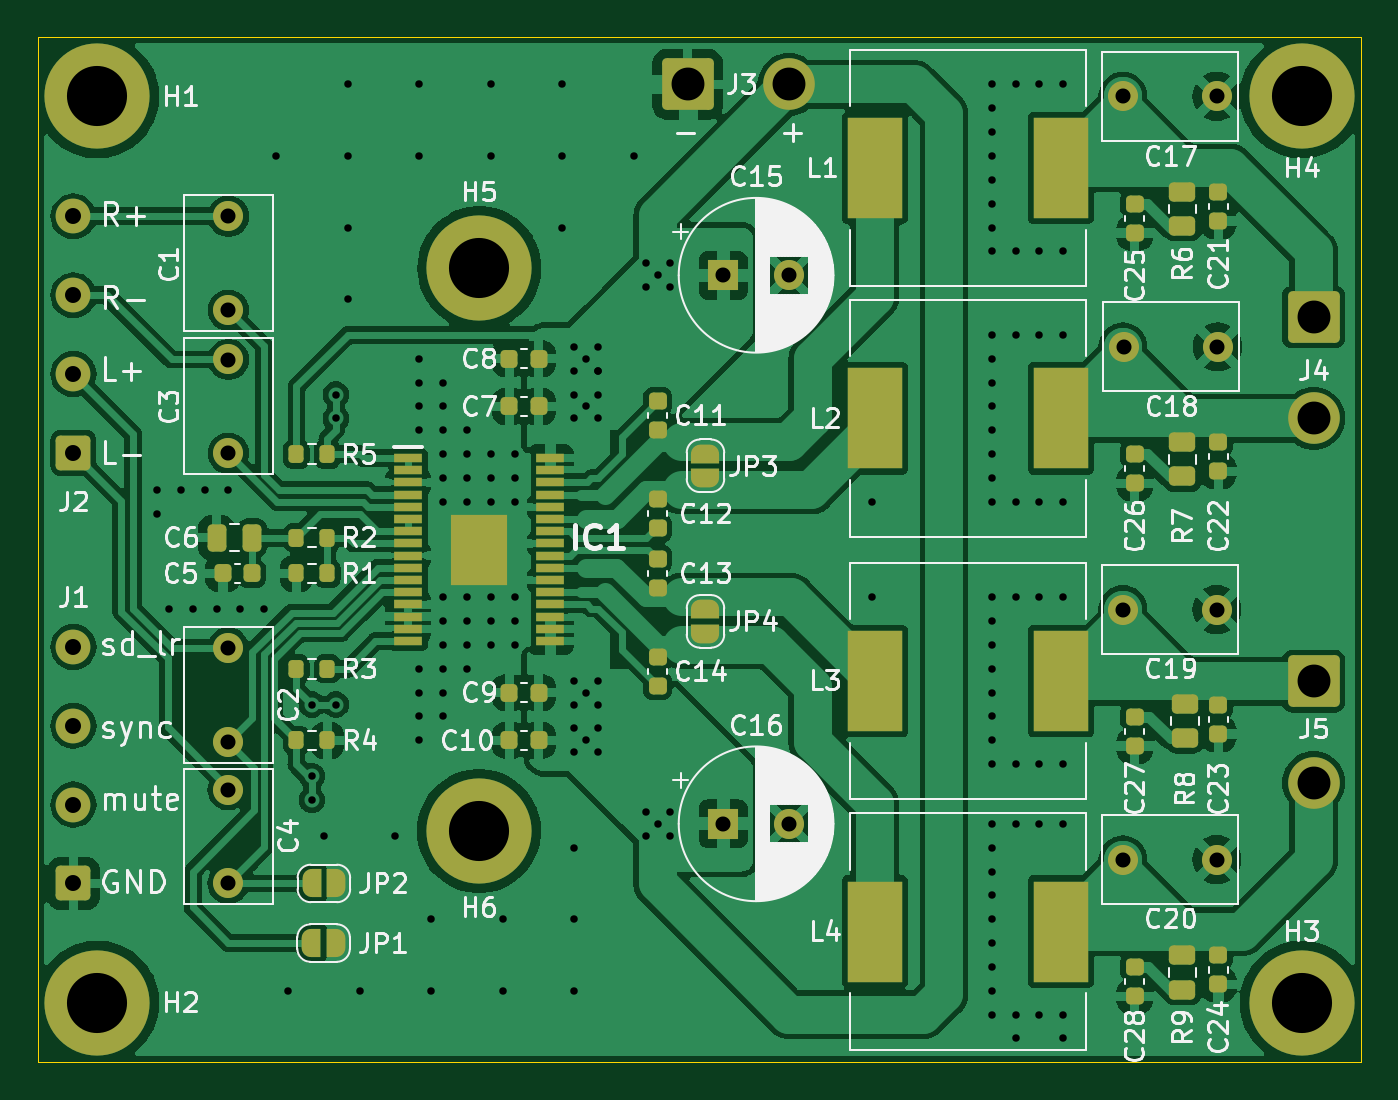
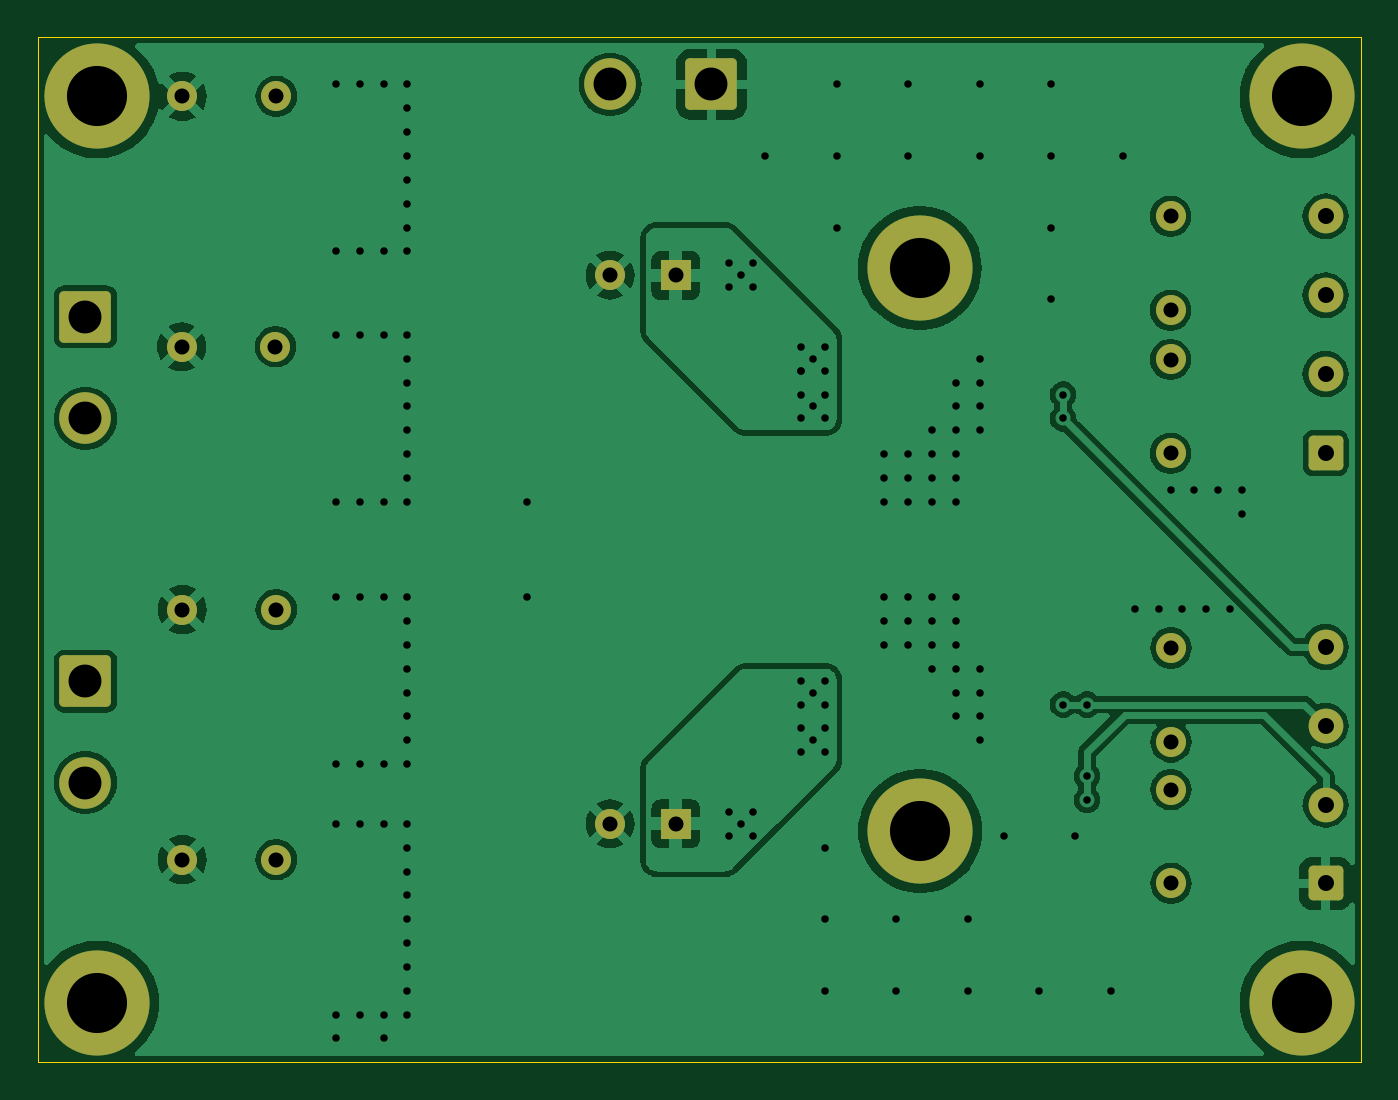
Circuit board: 11 layer files. Board 70.5 x 54.6 mm.
- bottom_copper: tpa3116_amplifier_board-B_Cu.gbr (101577 bytes)
- bottom_mask: tpa3116_amplifier_board-B_Mask.gbr (2935 bytes)
- paste: tpa3116_amplifier_board-B_Paste.gbr (494 bytes)
- bottom_silk: tpa3116_amplifier_board-B_Silkscreen.gbr (495 bytes)
- outline: tpa3116_amplifier_board-Edge_Cuts.gbr (648 bytes)
- top_copper: tpa3116_amplifier_board-F_Cu.gbr (226843 bytes)
- top_mask: tpa3116_amplifier_board-F_Mask.gbr (8287 bytes)
- paste: tpa3116_amplifier_board-F_Paste.gbr (5139 bytes)
- top_silk: tpa3116_amplifier_board-F_Silkscreen.gbr (110535 bytes)
- drill: tpa3116_amplifier_board-NPTH.drl (297 bytes)
- drill: tpa3116_amplifier_board-PTH.drl (3260 bytes)

=== bottom_copper: tpa3116_amplifier_board-B_Cu.gbr (101577 bytes, source omitted) ===
=== bottom_mask: tpa3116_amplifier_board-B_Mask.gbr (2935 bytes, source withheld) ===
=== paste: tpa3116_amplifier_board-B_Paste.gbr ===
%TF.GenerationSoftware,KiCad,Pcbnew,7.0.11+dfsg-1build4*%
%TF.CreationDate,2025-07-13T15:39:34+04:00*%
%TF.ProjectId,tpa3116_amplifier_board,74706133-3131-4365-9f61-6d706c696669,rev?*%
%TF.SameCoordinates,Original*%
%TF.FileFunction,Paste,Bot*%
%TF.FilePolarity,Positive*%
%FSLAX46Y46*%
G04 Gerber Fmt 4.6, Leading zero omitted, Abs format (unit mm)*
G04 Created by KiCad (PCBNEW 7.0.11+dfsg-1build4) date 2025-07-13 15:39:34*
%MOMM*%
%LPD*%
G01*
G04 APERTURE LIST*
G04 APERTURE END LIST*
M02*

=== bottom_silk: tpa3116_amplifier_board-B_Silkscreen.gbr ===
%TF.GenerationSoftware,KiCad,Pcbnew,7.0.11+dfsg-1build4*%
%TF.CreationDate,2025-07-13T15:39:34+04:00*%
%TF.ProjectId,tpa3116_amplifier_board,74706133-3131-4365-9f61-6d706c696669,rev?*%
%TF.SameCoordinates,Original*%
%TF.FileFunction,Legend,Bot*%
%TF.FilePolarity,Positive*%
%FSLAX46Y46*%
G04 Gerber Fmt 4.6, Leading zero omitted, Abs format (unit mm)*
G04 Created by KiCad (PCBNEW 7.0.11+dfsg-1build4) date 2025-07-13 15:39:34*
%MOMM*%
%LPD*%
G01*
G04 APERTURE LIST*
G04 APERTURE END LIST*
M02*

=== outline: tpa3116_amplifier_board-Edge_Cuts.gbr ===
%TF.GenerationSoftware,KiCad,Pcbnew,7.0.11+dfsg-1build4*%
%TF.CreationDate,2025-07-13T15:39:34+04:00*%
%TF.ProjectId,tpa3116_amplifier_board,74706133-3131-4365-9f61-6d706c696669,rev?*%
%TF.SameCoordinates,Original*%
%TF.FileFunction,Profile,NP*%
%FSLAX46Y46*%
G04 Gerber Fmt 4.6, Leading zero omitted, Abs format (unit mm)*
G04 Created by KiCad (PCBNEW 7.0.11+dfsg-1build4) date 2025-07-13 15:39:34*
%MOMM*%
%LPD*%
G01*
G04 APERTURE LIST*
%TA.AperFunction,Profile*%
%ADD10C,0.050000*%
%TD*%
G04 APERTURE END LIST*
D10*
X92710000Y-92710000D02*
X163195000Y-92710000D01*
X163195000Y-147320000D01*
X92710000Y-147320000D01*
X92710000Y-92710000D01*
M02*

=== top_copper: tpa3116_amplifier_board-F_Cu.gbr (226843 bytes, source omitted) ===
=== top_mask: tpa3116_amplifier_board-F_Mask.gbr (8287 bytes, source omitted) ===
=== paste: tpa3116_amplifier_board-F_Paste.gbr ===
%TF.GenerationSoftware,KiCad,Pcbnew,7.0.11+dfsg-1build4*%
%TF.CreationDate,2025-07-13T15:39:34+04:00*%
%TF.ProjectId,tpa3116_amplifier_board,74706133-3131-4365-9f61-6d706c696669,rev?*%
%TF.SameCoordinates,Original*%
%TF.FileFunction,Paste,Top*%
%TF.FilePolarity,Positive*%
%FSLAX46Y46*%
G04 Gerber Fmt 4.6, Leading zero omitted, Abs format (unit mm)*
G04 Created by KiCad (PCBNEW 7.0.11+dfsg-1build4) date 2025-07-13 15:39:34*
%MOMM*%
%LPD*%
G01*
G04 APERTURE LIST*
G04 Aperture macros list*
%AMRoundRect*
0 Rectangle with rounded corners*
0 $1 Rounding radius*
0 $2 $3 $4 $5 $6 $7 $8 $9 X,Y pos of 4 corners*
0 Add a 4 corners polygon primitive as box body*
4,1,4,$2,$3,$4,$5,$6,$7,$8,$9,$2,$3,0*
0 Add four circle primitives for the rounded corners*
1,1,$1+$1,$2,$3*
1,1,$1+$1,$4,$5*
1,1,$1+$1,$6,$7*
1,1,$1+$1,$8,$9*
0 Add four rect primitives between the rounded corners*
20,1,$1+$1,$2,$3,$4,$5,0*
20,1,$1+$1,$4,$5,$6,$7,0*
20,1,$1+$1,$6,$7,$8,$9,0*
20,1,$1+$1,$8,$9,$2,$3,0*%
G04 Aperture macros list end*
%ADD10R,2.900000X5.400000*%
%ADD11RoundRect,0.225000X0.250000X-0.225000X0.250000X0.225000X-0.250000X0.225000X-0.250000X-0.225000X0*%
%ADD12RoundRect,0.250000X-0.250000X-0.475000X0.250000X-0.475000X0.250000X0.475000X-0.250000X0.475000X0*%
%ADD13RoundRect,0.225000X-0.250000X0.225000X-0.250000X-0.225000X0.250000X-0.225000X0.250000X0.225000X0*%
%ADD14RoundRect,0.225000X0.225000X0.250000X-0.225000X0.250000X-0.225000X-0.250000X0.225000X-0.250000X0*%
%ADD15RoundRect,0.200000X0.200000X0.275000X-0.200000X0.275000X-0.200000X-0.275000X0.200000X-0.275000X0*%
%ADD16RoundRect,0.250000X-0.450000X0.262500X-0.450000X-0.262500X0.450000X-0.262500X0.450000X0.262500X0*%
%ADD17RoundRect,0.200000X-0.200000X-0.275000X0.200000X-0.275000X0.200000X0.275000X-0.200000X0.275000X0*%
%ADD18RoundRect,0.225000X-0.225000X-0.250000X0.225000X-0.250000X0.225000X0.250000X-0.225000X0.250000X0*%
%ADD19R,3.040000X3.740000*%
%ADD20R,1.475000X0.450000*%
G04 APERTURE END LIST*
D10*
%TO.C,L3*%
X147190000Y-127020000D03*
X137290000Y-127020000D03*
%TD*%
D11*
%TO.C,C23*%
X155575000Y-129840000D03*
X155575000Y-128290000D03*
%TD*%
D12*
%TO.C,C6*%
X104140000Y-119380000D03*
X102240000Y-119380000D03*
%TD*%
D13*
%TO.C,C12*%
X125730000Y-118885000D03*
X125730000Y-117335000D03*
%TD*%
D14*
%TO.C,C7*%
X119380000Y-112395000D03*
X117830000Y-112395000D03*
%TD*%
D11*
%TO.C,C13*%
X125730000Y-120510000D03*
X125730000Y-122060000D03*
%TD*%
D15*
%TO.C,R1*%
X106490000Y-121285000D03*
X108140000Y-121285000D03*
%TD*%
D14*
%TO.C,C9*%
X119380000Y-127635000D03*
X117830000Y-127635000D03*
%TD*%
D16*
%TO.C,R6*%
X153670000Y-102790003D03*
X153670000Y-100965003D03*
%TD*%
D10*
%TO.C,L2*%
X137290000Y-113030000D03*
X147190000Y-113030000D03*
%TD*%
D17*
%TO.C,R5*%
X108140000Y-114935000D03*
X106490000Y-114935000D03*
%TD*%
D11*
%TO.C,C11*%
X125730000Y-113665000D03*
X125730000Y-112115000D03*
%TD*%
%TO.C,C28*%
X151130000Y-143810000D03*
X151130000Y-142260000D03*
%TD*%
D13*
%TO.C,C24*%
X155575000Y-141625000D03*
X155575000Y-143175000D03*
%TD*%
D16*
%TO.C,R8*%
X153797000Y-128243000D03*
X153797000Y-130068000D03*
%TD*%
D18*
%TO.C,C8*%
X117830000Y-109855000D03*
X119380000Y-109855000D03*
%TD*%
D11*
%TO.C,C25*%
X151130000Y-103150000D03*
X151130000Y-101600000D03*
%TD*%
D16*
%TO.C,R7*%
X153670000Y-116125000D03*
X153670000Y-114300000D03*
%TD*%
D10*
%TO.C,L4*%
X137290000Y-140355000D03*
X147190000Y-140355000D03*
%TD*%
D19*
%TO.C,IC1*%
X116227000Y-120015000D03*
D20*
X120015000Y-115140000D03*
X120015000Y-115790000D03*
X120015000Y-116440000D03*
X120015000Y-117090000D03*
X120015000Y-117740000D03*
X120015000Y-118390000D03*
X120015000Y-119040000D03*
X120015000Y-119690000D03*
X120015000Y-120340000D03*
X120015000Y-120990000D03*
X120015000Y-121640000D03*
X120015000Y-122290000D03*
X120015000Y-122940000D03*
X120015000Y-123590000D03*
X120015000Y-124240000D03*
X120015000Y-124890000D03*
X112439000Y-124890000D03*
X112439000Y-124240000D03*
X112439000Y-123590000D03*
X112439000Y-122940000D03*
X112439000Y-122290000D03*
X112439000Y-121640000D03*
X112439000Y-120990000D03*
X112439000Y-120340000D03*
X112439000Y-119690000D03*
X112439000Y-119040000D03*
X112439000Y-118390000D03*
X112439000Y-117740000D03*
X112439000Y-117090000D03*
X112439000Y-116440000D03*
X112439000Y-115790000D03*
X112439000Y-115140000D03*
%TD*%
D15*
%TO.C,R3*%
X108140000Y-126365000D03*
X106490000Y-126365000D03*
%TD*%
D18*
%TO.C,C5*%
X102568000Y-121285000D03*
X104118000Y-121285000D03*
%TD*%
D17*
%TO.C,R4*%
X106490000Y-130175000D03*
X108140000Y-130175000D03*
%TD*%
D10*
%TO.C,L1*%
X147190000Y-99695000D03*
X137290000Y-99695000D03*
%TD*%
D14*
%TO.C,C10*%
X119380000Y-130175000D03*
X117830000Y-130175000D03*
%TD*%
D17*
%TO.C,R2*%
X108140000Y-119380000D03*
X106490000Y-119380000D03*
%TD*%
D11*
%TO.C,C21*%
X155575000Y-100965000D03*
X155575000Y-102515000D03*
%TD*%
D16*
%TO.C,R9*%
X153670000Y-141625000D03*
X153670000Y-143450000D03*
%TD*%
D11*
%TO.C,C26*%
X151130000Y-114935000D03*
X151130000Y-116485000D03*
%TD*%
%TO.C,C27*%
X151130000Y-130475000D03*
X151130000Y-128925000D03*
%TD*%
D13*
%TO.C,C14*%
X125730000Y-127280000D03*
X125730000Y-125730000D03*
%TD*%
%TO.C,C22*%
X155575000Y-115850000D03*
X155575000Y-114300000D03*
%TD*%
M02*

=== top_silk: tpa3116_amplifier_board-F_Silkscreen.gbr (110535 bytes, source omitted) ===
=== drill: tpa3116_amplifier_board-NPTH.drl ===
M48
; DRILL file {KiCad 7.0.11+dfsg-1build4} date Вс 13 июл 2025 15:39:43
; FORMAT={-:-/ absolute / inch / decimal}
; #@! TF.CreationDate,2025-07-13T15:39:43+04:00
; #@! TF.GenerationSoftware,Kicad,Pcbnew,7.0.11+dfsg-1build4
; #@! TF.FileFunction,NonPlated,1,2,NPTH
FMAT,2
INCH
%
G90
G05
M30

=== drill: tpa3116_amplifier_board-PTH.drl ===
M48
; DRILL file {KiCad 7.0.11+dfsg-1build4} date Вс 13 июл 2025 15:39:43
; FORMAT={-:-/ absolute / inch / decimal}
; #@! TF.CreationDate,2025-07-13T15:39:43+04:00
; #@! TF.GenerationSoftware,Kicad,Pcbnew,7.0.11+dfsg-1build4
; #@! TF.FileFunction,Plated,1,2,PTH
FMAT,2
INCH
; #@! TA.AperFunction,Plated,PTH,ViaDrill
T1C0.0157
; #@! TA.AperFunction,Plated,PTH,ComponentDrill
T2C0.0315
; #@! TA.AperFunction,Plated,PTH,ComponentDrill
T3C0.0335
; #@! TA.AperFunction,Plated,PTH,ComponentDrill
T4C0.0689
; #@! TA.AperFunction,Plated,PTH,ComponentDrill
T5C0.1260
%
G90
G05
T1
X3.9Y-4.6
X3.9Y-4.65
X3.925Y-4.85
X3.95Y-4.6
X3.975Y-4.85
X4.0Y-4.6
X4.025Y-4.85
X4.05Y-4.6
X4.075Y-4.85
X4.125Y-4.85
X4.15Y-3.9
X4.175Y-5.65
X4.225Y-5.05
X4.225Y-5.2
X4.225Y-5.25
X4.25Y-5.325
X4.275Y-4.4
X4.275Y-4.45
X4.275Y-5.05
X4.3Y-3.75
X4.3Y-3.9
X4.3Y-4.05
X4.3Y-4.2
X4.325Y-5.65
X4.4Y-5.325
X4.45Y-3.75
X4.45Y-3.9
X4.45Y-4.325
X4.45Y-4.375
X4.45Y-4.425
X4.45Y-4.475
X4.45Y-4.975
X4.45Y-5.025
X4.45Y-5.075
X4.45Y-5.125
X4.475Y-5.5
X4.475Y-5.65
X4.5Y-4.375
X4.5Y-4.425
X4.5Y-4.475
X4.5Y-4.525
X4.5Y-4.575
X4.5Y-4.625
X4.5Y-4.825
X4.5Y-4.875
X4.5Y-4.925
X4.5Y-4.975
X4.5Y-5.025
X4.5Y-5.075
X4.55Y-4.475
X4.55Y-4.525
X4.55Y-4.575
X4.55Y-4.625
X4.55Y-4.825
X4.55Y-4.875
X4.55Y-4.925
X4.55Y-4.975
X4.6Y-3.75
X4.6Y-3.9
X4.6Y-4.525
X4.6Y-4.575
X4.6Y-4.625
X4.6Y-4.825
X4.6Y-4.875
X4.6Y-4.925
X4.625Y-5.5
X4.625Y-5.65
X4.65Y-4.525
X4.65Y-4.575
X4.65Y-4.625
X4.65Y-4.825
X4.65Y-4.875
X4.65Y-4.925
X4.75Y-3.75
X4.75Y-3.9
X4.75Y-4.05
X4.775Y-4.3
X4.775Y-4.35
X4.775Y-4.4
X4.775Y-4.45
X4.775Y-5.0
X4.775Y-5.05
X4.775Y-5.1
X4.775Y-5.15
X4.775Y-5.35
X4.775Y-5.5
X4.775Y-5.65
X4.8Y-4.325
X4.8Y-4.425
X4.8Y-5.025
X4.8Y-5.125
X4.825Y-4.3
X4.825Y-4.35
X4.825Y-4.35
X4.825Y-4.4
X4.825Y-4.45
X4.825Y-5.0
X4.825Y-5.05
X4.825Y-5.1
X4.825Y-5.15
X4.9Y-3.9
X4.925Y-4.125
X4.925Y-4.175
X4.925Y-5.275
X4.925Y-5.325
X4.95Y-4.15
X4.95Y-5.3
X4.975Y-4.125
X4.975Y-4.175
X4.975Y-5.275
X4.975Y-5.325
X5.4Y-4.625
X5.4Y-4.825
X5.65Y-3.75
X5.65Y-3.8
X5.65Y-3.85
X5.65Y-3.9
X5.65Y-3.95
X5.65Y-4.0
X5.65Y-4.05
X5.65Y-4.1
X5.65Y-4.275
X5.65Y-4.325
X5.65Y-4.375
X5.65Y-4.425
X5.65Y-4.475
X5.65Y-4.525
X5.65Y-4.575
X5.65Y-4.625
X5.65Y-4.825
X5.65Y-4.875
X5.65Y-4.925
X5.65Y-4.975
X5.65Y-5.025
X5.65Y-5.075
X5.65Y-5.125
X5.65Y-5.175
X5.65Y-5.3
X5.65Y-5.35
X5.65Y-5.4
X5.65Y-5.45
X5.65Y-5.5
X5.65Y-5.55
X5.65Y-5.6
X5.65Y-5.65
X5.65Y-5.7
X5.7Y-3.75
X5.7Y-4.1
X5.7Y-4.275
X5.7Y-4.625
X5.7Y-4.825
X5.7Y-5.175
X5.7Y-5.3
X5.7Y-5.7
X5.7Y-5.75
X5.75Y-3.75
X5.75Y-4.1
X5.75Y-4.275
X5.75Y-4.625
X5.75Y-4.825
X5.75Y-5.175
X5.75Y-5.3
X5.75Y-5.7
X5.8Y-3.75
X5.8Y-4.1
X5.8Y-4.275
X5.8Y-4.625
X5.8Y-4.825
X5.8Y-5.175
X5.8Y-5.3
X5.8Y-5.7
X5.8Y-5.75
T2
X4.0491Y-4.9313
X4.0491Y-5.1281
X4.0491Y-5.2281
X4.0491Y-5.425
X4.05Y-4.0266
X4.05Y-4.2234
X4.05Y-4.3266
X4.05Y-4.5234
X5.0872Y-4.15
X5.0872Y-5.3
X5.225Y-4.15
X5.225Y-5.3
X5.925Y-3.775
X5.925Y-4.8508
X5.925Y-5.375
X5.9266Y-4.3
X6.1219Y-3.775
X6.1219Y-4.8508
X6.1219Y-5.375
X6.1234Y-4.3
T3
X3.725Y-4.0266
X3.725Y-4.1919
X3.725Y-4.3573
X3.725Y-4.5226
X3.725Y-4.9289
X3.725Y-5.0943
X3.725Y-5.2596
X3.725Y-5.425
T4
X5.0124Y-3.75
X5.225Y-3.75
X6.325Y-4.2374
X6.325Y-4.45
X6.325Y-5.0008
X6.325Y-5.2134
T5
X3.775Y-3.775
X3.775Y-5.675
X4.575Y-5.315
X4.5759Y-4.135
X6.3Y-3.775
X6.3Y-5.675
M30
